Labelled photos from "data", an image-classification folder in alexmFIIR004/RN-Proiect. The possible labels are: asphalt, carpet, concrete, grass, tile.

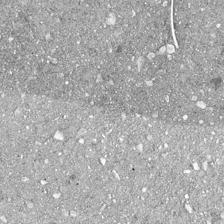
Label: concrete

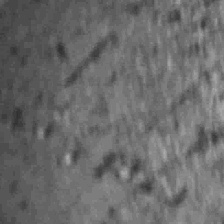
Label: concrete

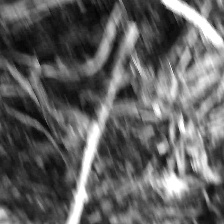
Label: grass

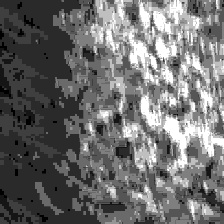
Label: carpet

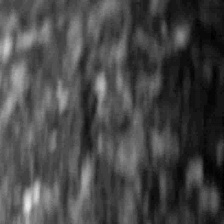
Label: asphalt

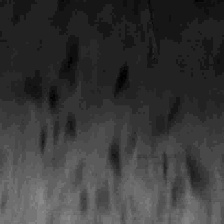
Label: tile
